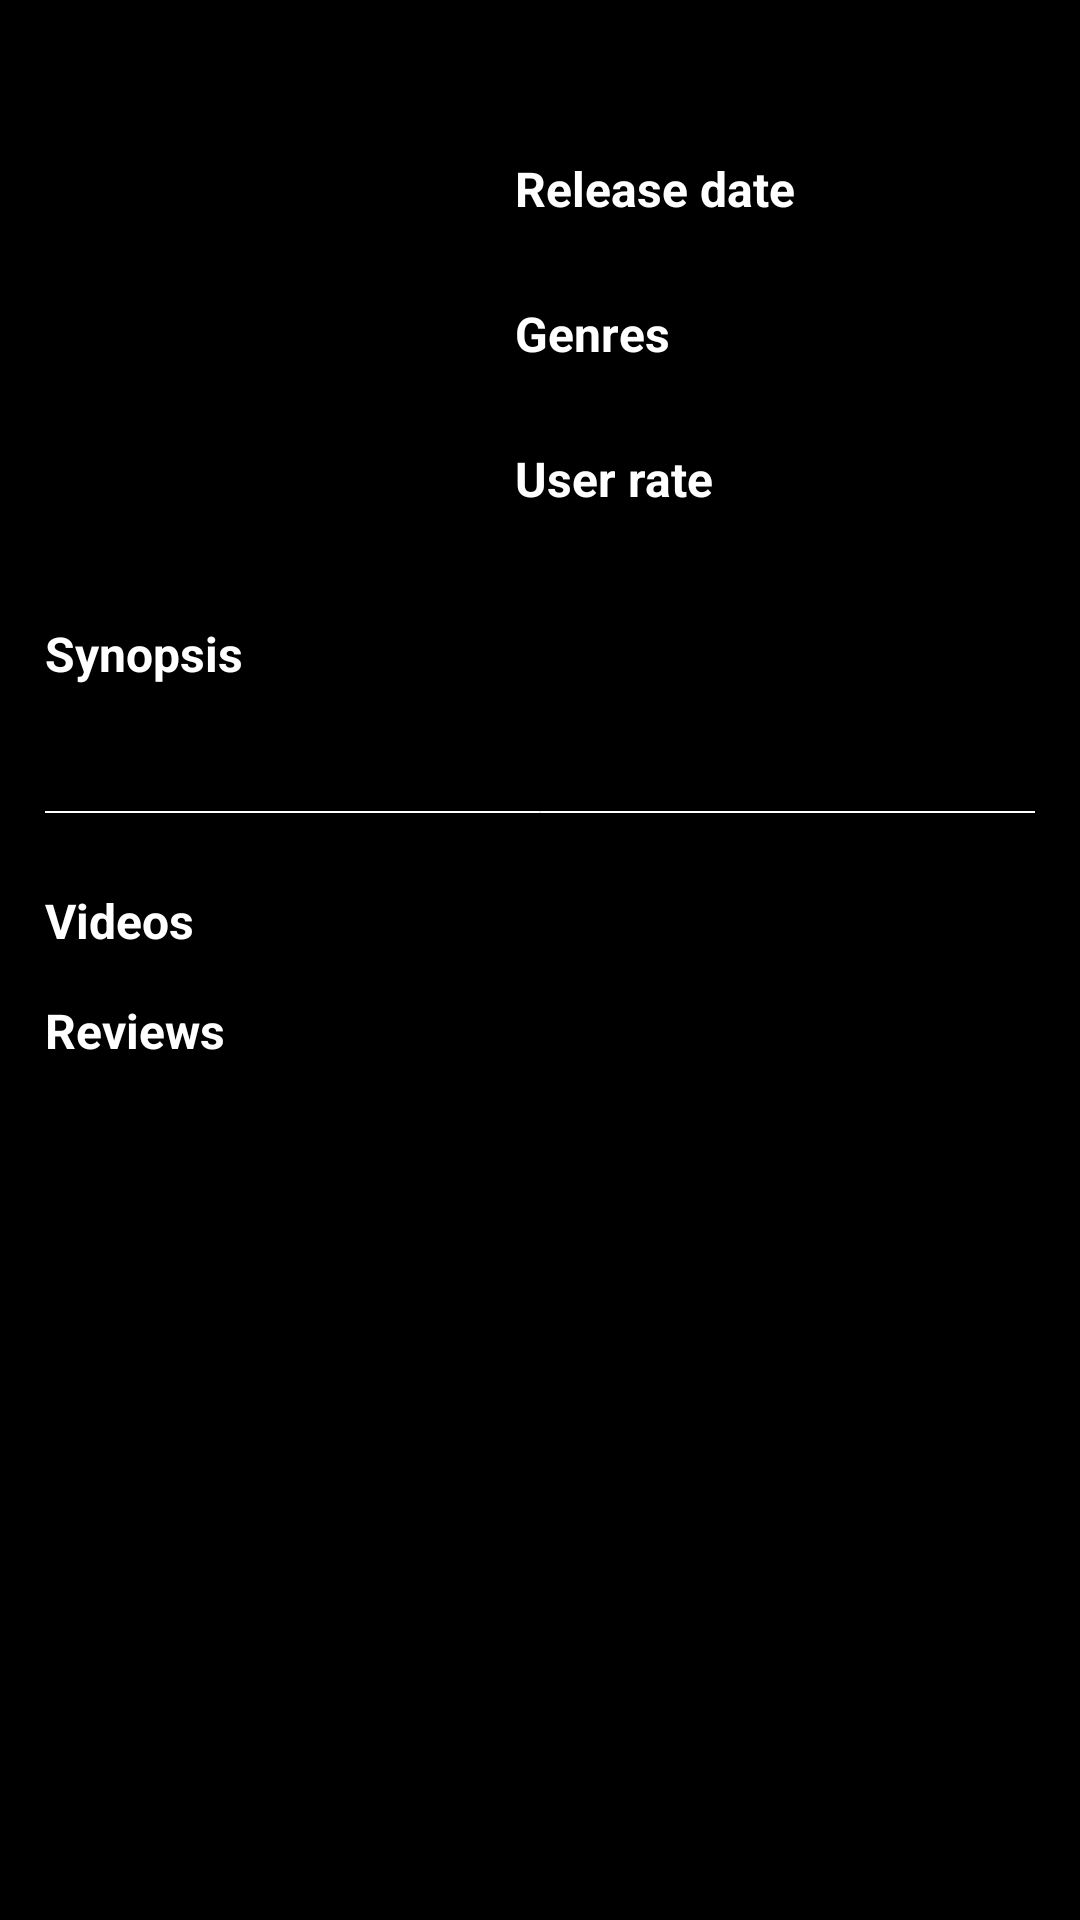

Android layout source for this screen:
<!-- AndroidManifest.xml: application theme AppTheme -->
<!-- res/layout/activity_movie_details.xml -->
<?xml version="1.0" encoding="utf-8"?>
<LinearLayout xmlns:android="http://schemas.android.com/apk/res/android"
    xmlns:tools="http://schemas.android.com/tools"
    android:layout_width="match_parent"
    android:layout_height="match_parent"
    tools:context="com.example.android.popularmovies.layout.MovieDetailsActivity"
    android:background="@color/colorPrimaryDark"
    android:orientation="vertical"
    android:padding="15dp">

    <android.support.v4.widget.NestedScrollView
        android:layout_width="match_parent"
        android:layout_height="wrap_content">

        <LinearLayout
            android:layout_width="match_parent"
            android:layout_height="wrap_content"
            android:orientation="vertical">

            <TextView
                android:id="@+id/detail_movie_title"
                android:layout_width="match_parent"
                android:layout_height="wrap_content"
                android:layout_marginBottom="10dp"
                android:textSize="20sp"
                android:textStyle="bold" />

            <LinearLayout
                android:layout_width="match_parent"
                android:layout_height="wrap_content"
                android:orientation="horizontal">

                <ImageView
                    android:id="@+id/detail_movie_thumb"
                    android:layout_width="0dp"
                    android:layout_height="wrap_content"
                    android:layout_weight=".45"
                    android:adjustViewBounds="true"
                    android:background="@android:color/white"
                    android:contentDescription="@string/movie_thumbnail" />

                <LinearLayout
                    android:layout_width="0dp"
                    android:layout_height="wrap_content"
                    android:layout_marginLeft="15dp"
                    android:layout_marginStart="15dp"
                    android:layout_weight=".55"
                    android:orientation="vertical">

                    <TextView
                        android:id="@+id/detail_movie_date_tag"
                        android:layout_width="match_parent"
                        android:layout_height="wrap_content"
                        android:text="@string/release_date"
                        style="@style/titleFonts" />

                    <TextView
                        android:id="@+id/detail_movie_date"
                        android:layout_width="match_parent"
                        android:layout_height="wrap_content"
                        android:layout_marginBottom="5dp"
                        android:textSize="16sp" />

                    <TextView
                        android:id="@+id/detail_movie_genre_tag"
                        android:layout_width="match_parent"
                        android:layout_height="wrap_content"
                        android:text="@string/genre"
                        style="@style/titleFonts" />

                    <TextView
                        android:id="@+id/detail_movie_genre"
                        android:layout_width="match_parent"
                        android:layout_height="wrap_content"
                        android:layout_marginBottom="5dp"
                        android:textSize="16sp" />

                    <TextView
                        android:id="@+id/detail_movie_rate_tag"
                        android:layout_width="match_parent"
                        android:layout_height="wrap_content"
                        android:text="@string/rate"
                        style="@style/titleFonts" />

                    <TextView
                        android:id="@+id/detail_movie_rate"
                        android:layout_width="match_parent"
                        android:layout_height="wrap_content"
                        android:layout_marginBottom="5dp"
                        android:textSize="16sp" />
                </LinearLayout>
            </LinearLayout>

            <TextView
                android:id="@+id/detail_movie_synopsis_tag"
                android:layout_width="match_parent"
                android:layout_height="wrap_content"
                android:layout_marginTop="10dp"
                android:layout_marginBottom="5dp"
                android:text="@string/synopsis"
                style="@style/titleFonts" />

            <TextView
                android:id="@+id/detail_movie_synopsis"
                android:layout_width="match_parent"
                android:layout_height="wrap_content"
                android:textSize="16sp" />

            <ImageView
                android:layout_width="match_parent"
                android:layout_height="wrap_content"
                android:src="@android:drawable/divider_horizontal_bright"
                android:background="@color/colorFonts"
                android:layout_marginTop="15dp"
                android:layout_marginBottom="15dp"
                android:contentDescription="@string/divider"/>
            
            <LinearLayout
                android:layout_width="match_parent"
                android:layout_height="wrap_content"
                android:orientation="vertical">

                <TextView
                    android:id="@+id/detail_movie_videos_tag"
                    android:layout_width="match_parent"
                    android:layout_height="wrap_content"
                    android:layout_marginTop="10dp"
                    android:layout_marginBottom="5dp"
                    android:text="@string/videos"
                    style="@style/titleFonts"/>

                <android.support.v7.widget.RecyclerView
                    android:id="@+id/recyclerview_videos"
                    android:layout_width="match_parent"
                    android:layout_height="wrap_content"/>
            </LinearLayout>
            
            <LinearLayout
                android:layout_width="match_parent"
                android:layout_height="wrap_content"
                android:orientation="vertical">

                <TextView
                    android:id="@+id/detail_movie_reviews_tag"
                    android:layout_width="match_parent"
                    android:layout_height="wrap_content"
                    android:layout_marginTop="10dp"
                    android:layout_marginBottom="5dp"
                    android:text="@string/reviews"
                    style="@style/titleFonts"/>

                <android.support.v7.widget.RecyclerView
                    android:id="@+id/recyclerview_reviews"
                    android:layout_width="match_parent"
                    android:layout_height="wrap_content"/>
            </LinearLayout>
        </LinearLayout>
    </android.support.v4.widget.NestedScrollView>
</LinearLayout>
<!-- resources referenced by this layout -->
<resources>
  <color name="colorFonts">#FFF</color>
  <color name="colorPrimaryDark">#000</color>
  <string name="divider">Divider</string>
  <string name="genre">Genres</string>
  <string name="movie_thumbnail">Movie poster</string>
  <string name="rate">User rate</string>
  <string name="release_date">Release date</string>
  <string name="reviews">Reviews</string>
  <string name="synopsis">Synopsis</string>
  <string name="videos">Videos</string>
  <style name="titleFonts" parent="AppTheme">
          <item name="android:textSize">16dp</item>
          <item name="android:textStyle">bold</item>
      </style>
  <style name="AppTheme" parent="Theme.AppCompat.Light.DarkActionBar">
          
          <item name="colorPrimary">@color/colorPrimaryDark</item>
          <item name="colorPrimaryDark">@color/colorPrimaryDark</item>
          
          <item name="colorAccent">@color/colorAccent</item>
          <item name="android:colorBackground">@color/colorPrimaryDark</item>
          <item name="android:textColor">@color/colorFonts</item>
          <item name="android:itemBackground">@color/colorPrimaryDark</item>
          <item name="android:popupMenuStyle">@style/MainActionBar.Popup</item>
          
          <item name="popupMenuStyle">@style/MainActionBar.Popup</item>
      </style>
  <color name="colorAccent">#FF4081</color>
  <style name="MainActionBar.Popup" parent="ThemeOverlay.AppCompat.Dark">
          <item name="android:colorBackground">@color/colorPrimaryDark</item>
          <item name="android:textColor">@color/colorPrimaryDark</item>
      </style>
</resources>
